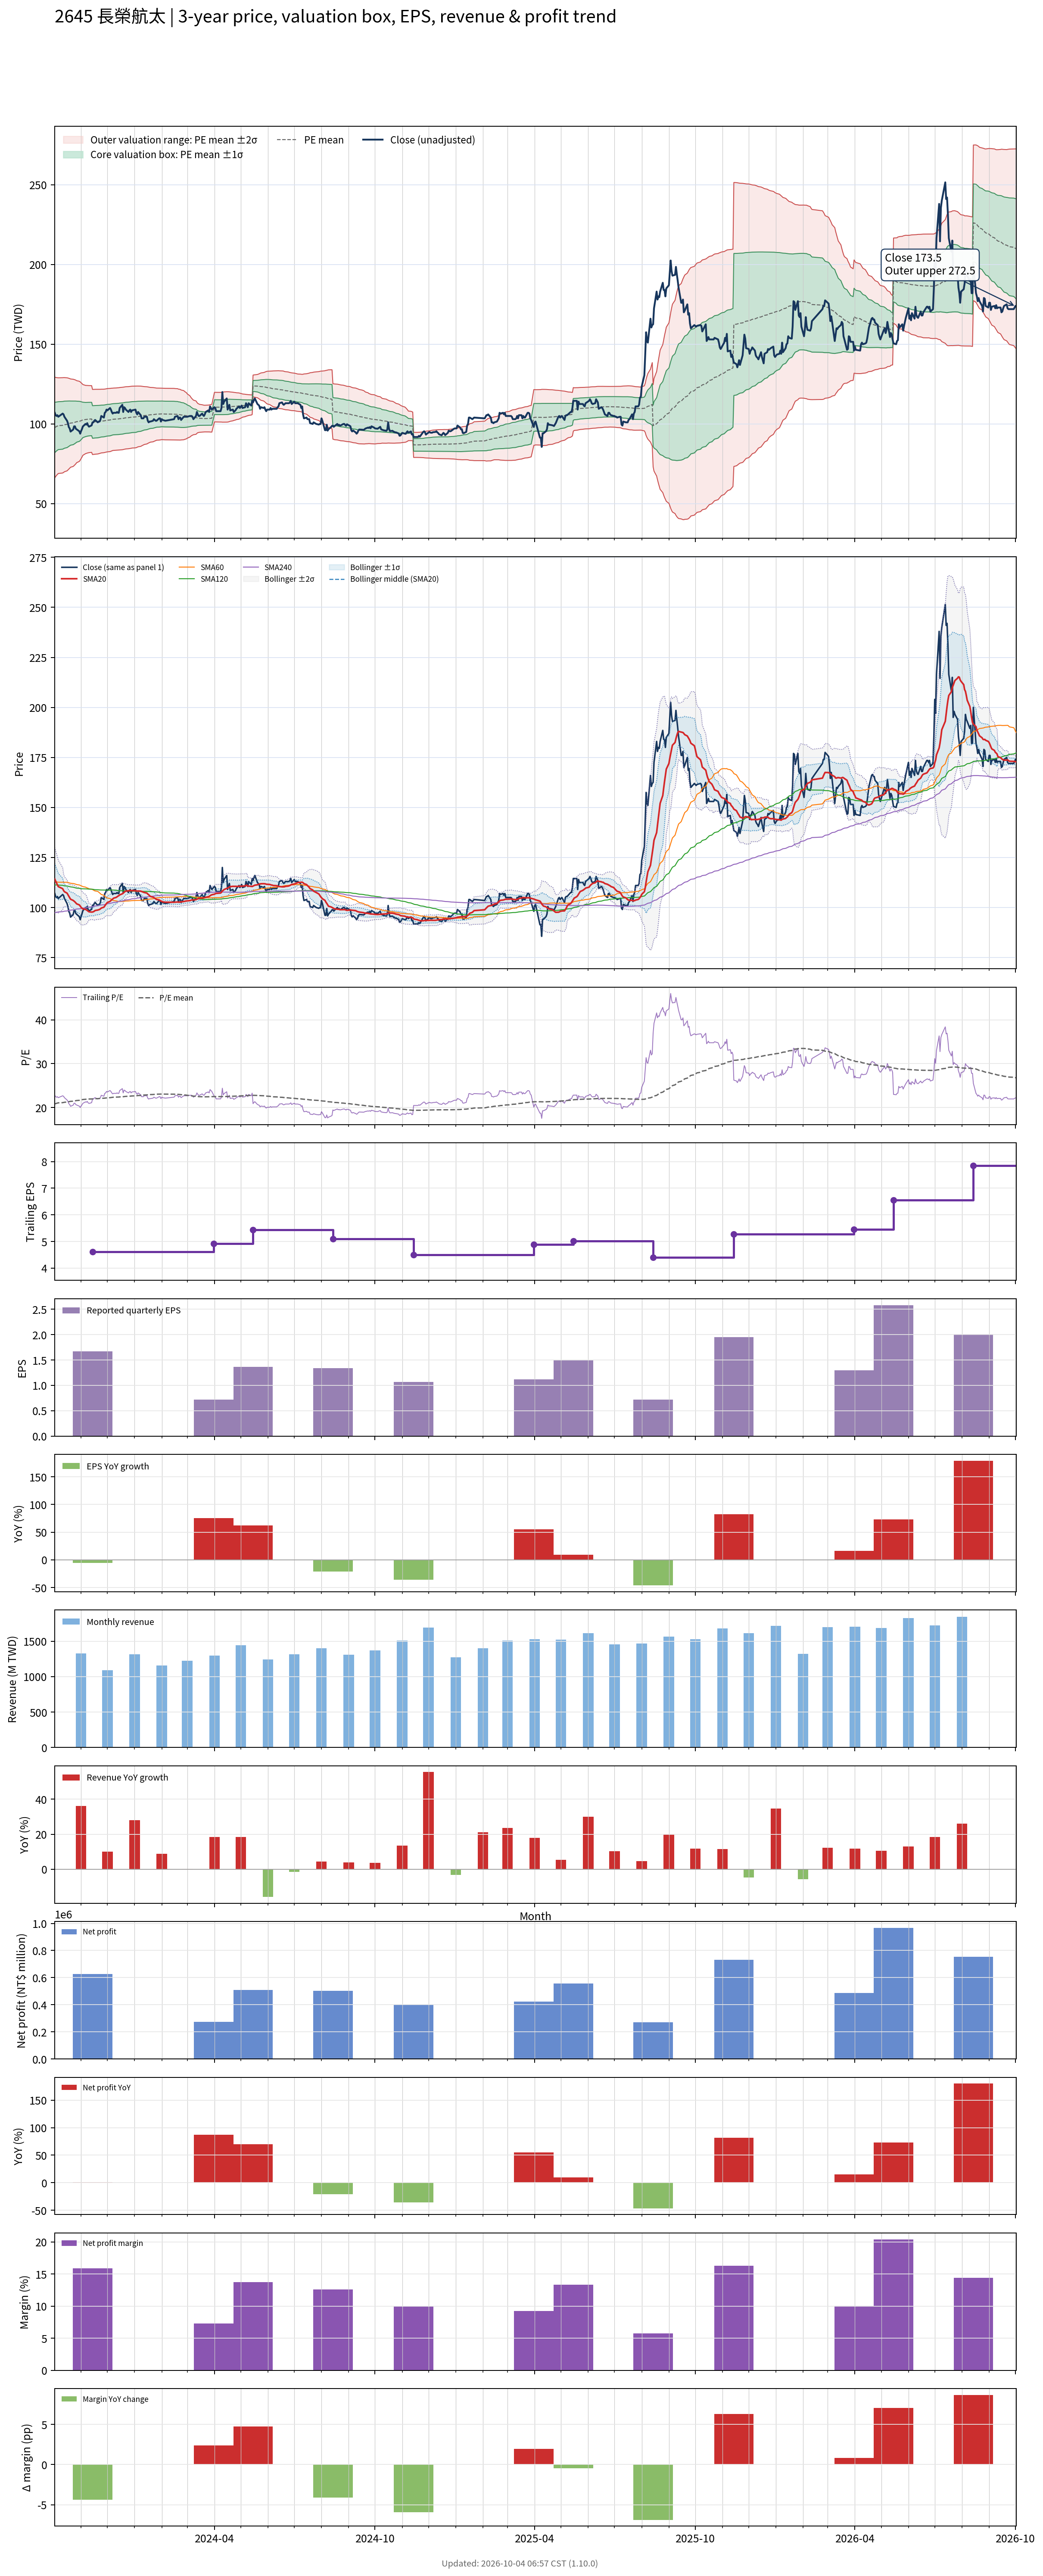

The table this chart was drawn from, first rows:
# chart-version: skill-stock-dynamic-val…
date, close, available_date, period_end, eps, ttm_eps, pe, pe_mean, pe_std, price_m2, price_m1, price_mean, price_p1, price_p2, forward_eps, forward_pe, forward_pe_mean, forward_pe_std, forward_price_m2, forward_price_m1, forward_price_mean, forward_price_p1, forward_price_p2, sma20
2023-10-02, 107, 2023-08-14, 2023-06-30, 1.69, 4.7, 22.77, 20.81, 3.356, 66.25, 82.03, 97.8, 113.6, 129.4, , , , , , , , , , 114.2
2023-10-03, 105.5, 2023-08-14, 2023-06-30, 1.69, 4.7, 22.45, 20.88, 3.305, 67.05, 82.59, 98.12, 113.7, 129.2, , , , , , , , , , 113.2
2023-10-04, 105, 2023-08-14, 2023-06-30, 1.69, 4.7, 22.34, 20.94, 3.26, 67.78, 83.1, 98.42, 113.7, 129.1, , , , , , , , , , 112.2
2023-10-05, 105.5, 2023-08-14, 2023-06-30, 1.69, 4.7, 22.45, 21, 3.223, 68.39, 83.54, 98.69, 113.8, 129, , , , , , , , , , 111.3
2023-10-06, 104.5, 2023-08-14, 2023-06-30, 1.69, 4.7, 22.23, 21.05, 3.192, 68.93, 83.94, 98.94, 113.9, 128.9, , , , , , , , , , 110.5
2023-10-11, 106.5, 2023-08-14, 2023-06-30, 1.69, 4.7, 22.66, 21.09, 3.179, 69.26, 84.2, 99.14, 114.1, 129, , , , , , , , , , 109.4
2023-10-12, 106, 2023-08-14, 2023-06-30, 1.69, 4.7, 22.55, 21.14, 3.163, 69.61, 84.48, 99.34, 114.2, 129.1, , , , , , , , , , 108.5
2023-10-13, 104.5, 2023-08-14, 2023-06-30, 1.69, 4.7, 22.23, 21.18, 3.141, 70.02, 84.79, 99.55, 114.3, 129.1, , , , , , , , , , 107.9
2023-10-16, 102, 2023-08-14, 2023-06-30, 1.69, 4.7, 21.7, 21.23, 3.103, 70.6, 85.19, 99.77, 114.4, 128.9, , , , , , , , , , 107.2
2023-10-17, 100.5, 2023-08-14, 2023-06-30, 1.69, 4.7, 21.38, 21.27, 3.067, 71.15, 85.56, 99.98, 114.4, 128.8, , , , , , , , , , 106.4
2023-10-18, 98, 2023-08-14, 2023-06-30, 1.69, 4.7, 20.85, 21.31, 3.032, 71.66, 85.91, 100.2, 114.4, 128.7, , , , , , , , , , 105.7
2023-10-19, 97.2, 2023-08-14, 2023-06-30, 1.69, 4.7, 20.68, 21.35, 2.989, 72.26, 86.31, 100.4, 114.4, 128.5, , , , , , , , , , 104.9
2023-10-20, 95.2, 2023-08-14, 2023-06-30, 1.69, 4.7, 20.26, 21.39, 2.944, 72.86, 86.7, 100.5, 114.4, 128.2, , , , , , , , , , 104.1
2023-10-23, 96.5, 2023-08-14, 2023-06-30, 1.69, 4.7, 20.53, 21.43, 2.909, 73.35, 87.03, 100.7, 114.4, 128, , , , , , , , , , 103.5
2023-10-24, 98.5, 2023-08-14, 2023-06-30, 1.69, 4.7, 20.96, 21.46, 2.873, 73.88, 87.38, 100.9, 114.4, 127.9, , , , , , , , , , 103.2
2023-10-25, 98.5, 2023-08-14, 2023-06-30, 1.69, 4.7, 20.96, 21.5, 2.834, 74.42, 87.74, 101.1, 114.4, 127.7, , , , , , , , , , 102.8
2023-10-26, 97, 2023-08-14, 2023-06-30, 1.69, 4.7, 20.64, 21.54, 2.789, 75.02, 88.13, 101.2, 114.3, 127.5, , , , , , , , , , 102.3
2023-10-27, 96.6, 2023-08-14, 2023-06-30, 1.69, 4.7, 20.55, 21.58, 2.734, 75.74, 88.59, 101.4, 114.3, 127.1, , , , , , , , , , 101.8
2023-10-30, 95.4, 2023-08-14, 2023-06-30, 1.69, 4.7, 20.3, 21.63, 2.671, 76.53, 89.09, 101.6, 114.2, 126.8, , , , , , , , , , 101.3
2023-10-31, 93.9, 2023-08-14, 2023-06-30, 1.69, 4.7, 19.98, 21.67, 2.609, 77.3, 89.57, 101.8, 114.1, 126.4, , , , , , , , , , 100.7
2023-11-01, 95.5, 2023-08-14, 2023-06-30, 1.69, 4.7, 20.32, 21.71, 2.531, 78.27, 90.16, 102.1, 113.9, 125.8, , , , , , , , , , 100.1
2023-11-02, 96.8, 2023-08-14, 2023-06-30, 1.69, 4.7, 20.6, 21.76, 2.454, 79.21, 90.74, 102.3, 113.8, 125.3, , , , , , , , , , 99.68
2023-11-03, 98.4, 2023-08-14, 2023-06-30, 1.69, 4.7, 20.94, 21.82, 2.362, 80.33, 91.43, 102.5, 113.6, 124.7, , , , , , , , , , 99.35
2023-11-06, 100, 2023-08-14, 2023-06-30, 1.69, 4.7, 21.28, 21.87, 2.279, 81.36, 92.07, 102.8, 113.5, 124.2, , , , , , , , , , 99.08
2023-11-07, 99.6, 2023-08-14, 2023-06-30, 1.69, 4.7, 21.19, 21.88, 2.266, 81.55, 92.2, 102.9, 113.5, 124.2, , , , , , , , , , 98.83
2023-11-08, 100.5, 2023-08-14, 2023-06-30, 1.69, 4.7, 21.38, 21.9, 2.254, 81.75, 92.34, 102.9, 113.5, 124.1, , , , , , , , , , 98.53
2023-11-09, 99, 2023-08-14, 2023-06-30, 1.69, 4.7, 21.06, 21.91, 2.246, 81.87, 92.43, 103, 113.5, 124.1, , , , , , , , , , 98.18
2023-11-10, 98.3, 2023-08-14, 2023-06-30, 1.69, 4.7, 20.91, 21.93, 2.236, 82.03, 92.54, 103, 113.6, 124.1, , , , , , , , , , 97.87
2023-11-13, 99.1, 2023-08-14, 2023-06-30, 1.69, 4.7, 21.09, 21.94, 2.225, 82.2, 92.66, 103.1, 113.6, 124, , , , , , , , , , 97.72
2023-11-14, 101, 2023-11-14, 2023-09-30, 1.67, 4.61, 21.91, 21.96, 2.215, 80.8, 91.01, 101.2, 111.4, 121.7, , , , , , , , , , 97.75
2023-11-15, 101, 2023-11-14, 2023-09-30, 1.67, 4.61, 21.91, 21.97, 2.21, 80.91, 91.1, 101.3, 111.5, 121.7, , , , , , , , , , 97.9
2023-11-16, 102, 2023-11-14, 2023-09-30, 1.67, 4.61, 22.13, 21.98, 2.209, 80.96, 91.14, 101.3, 111.5, 121.7, , , , , , , , , , 98.14
2023-11-17, 102.5, 2023-11-14, 2023-09-30, 1.67, 4.61, 22.23, 21.99, 2.206, 81.05, 91.22, 101.4, 111.6, 121.7, , , , , , , , , , 98.5
2023-11-20, 101, 2023-11-14, 2023-09-30, 1.67, 4.61, 21.91, 22.01, 2.199, 81.18, 91.32, 101.5, 111.6, 121.7, , , , , , , , , , 98.73
2023-11-21, 101.5, 2023-11-14, 2023-09-30, 1.67, 4.61, 22.02, 22.02, 2.192, 81.32, 91.42, 101.5, 111.6, 121.7, , , , , , , , , , 98.88
2023-11-22, 101.5, 2023-11-14, 2023-09-30, 1.67, 4.61, 22.02, 22.04, 2.182, 81.5, 91.56, 101.6, 111.7, 121.7, , , , , , , , , , 99.03
2023-11-23, 102.5, 2023-11-14, 2023-09-30, 1.67, 4.61, 22.23, 22.06, 2.173, 81.68, 91.69, 101.7, 111.7, 121.7, , , , , , , , , , 99.31
2023-11-24, 105, 2023-11-14, 2023-09-30, 1.67, 4.61, 22.78, 22.08, 2.167, 81.83, 91.82, 101.8, 111.8, 121.8, , , , , , , , , , 99.72
2023-11-27, 104, 2023-11-14, 2023-09-30, 1.67, 4.61, 22.56, 22.1, 2.159, 82, 91.95, 101.9, 111.9, 121.8, , , , , , , , , , 100.2
2023-11-28, 107, 2023-11-14, 2023-09-30, 1.67, 4.61, 23.21, 22.13, 2.155, 82.14, 92.08, 102, 111.9, 121.9, , , , , , , , , , 100.8
2023-11-29, 107.5, 2023-11-14, 2023-09-30, 1.67, 4.61, 23.32, 22.15, 2.151, 82.29, 92.21, 102.1, 112, 122, , , , , , , , , , 101.4
2023-11-30, 109, 2023-11-14, 2023-09-30, 1.67, 4.61, 23.64, 22.18, 2.152, 82.4, 92.32, 102.2, 112.2, 122.1, , , , , , , , , , 102
2023-12-01, 108.5, 2023-11-14, 2023-09-30, 1.67, 4.61, 23.54, 22.2, 2.151, 82.52, 92.43, 102.3, 112.3, 122.2, , , , , , , , , , 102.5
2023-12-04, 110, 2023-11-14, 2023-09-30, 1.67, 4.61, 23.86, 22.23, 2.15, 82.66, 92.57, 102.5, 112.4, 122.3, , , , , , , , , , 103
2023-12-05, 109, 2023-11-14, 2023-09-30, 1.67, 4.61, 23.64, 22.26, 2.142, 82.88, 92.75, 102.6, 112.5, 122.4, , , , , , , , , , 103.5
2023-12-06, 107.5, 2023-11-14, 2023-09-30, 1.67, 4.61, 23.32, 22.29, 2.134, 83.08, 92.92, 102.8, 112.6, 122.4, , , , , , , , , , 103.8
2023-12-07, 106.5, 2023-11-14, 2023-09-30, 1.67, 4.61, 23.1, 22.32, 2.121, 83.34, 93.12, 102.9, 112.7, 122.4, , , , , , , , , , 104.2
2023-12-08, 107, 2023-11-14, 2023-09-30, 1.67, 4.61, 23.21, 22.34, 2.12, 83.42, 93.19, 103, 112.7, 122.5, , , , , , , , , , 104.7
2023-12-11, 107, 2023-11-14, 2023-09-30, 1.67, 4.61, 23.21, 22.35, 2.117, 83.53, 93.29, 103.1, 112.8, 122.6, , , , , , , , , , 105
2023-12-12, 107.5, 2023-11-14, 2023-09-30, 1.67, 4.61, 23.32, 22.36, 2.119, 83.55, 93.32, 103.1, 112.9, 122.6, , , , , , , , , , 105.4
2023-12-13, 107, 2023-11-14, 2023-09-30, 1.67, 4.61, 23.21, 22.37, 2.121, 83.58, 93.35, 103.1, 112.9, 122.7, , , , , , , , , , 105.7
2023-12-14, 107, 2023-11-14, 2023-09-30, 1.67, 4.61, 23.21, 22.38, 2.122, 83.61, 93.39, 103.2, 113, 122.7, , , , , , , , , , 105.9
2023-12-15, 110, 2023-11-14, 2023-09-30, 1.67, 4.61, 23.86, 22.4, 2.123, 83.7, 93.49, 103.3, 113.1, 122.9, , , , , , , , , , 106.3
2023-12-18, 112, 2023-11-14, 2023-09-30, 1.67, 4.61, 24.3, 22.43, 2.123, 83.84, 93.63, 103.4, 113.2, 123, , , , , , , , , , 106.8
2023-12-19, 107.5, 2023-11-14, 2023-09-30, 1.67, 4.61, 23.32, 22.45, 2.12, 83.97, 93.74, 103.5, 113.3, 123.1, , , , , , , , , , 107.2
2023-12-20, 110.5, 2023-11-14, 2023-09-30, 1.67, 4.61, 23.97, 22.48, 2.117, 84.12, 93.88, 103.6, 113.4, 123.2, , , , , , , , , , 107.6
2023-12-21, 110, 2023-11-14, 2023-09-30, 1.67, 4.61, 23.86, 22.51, 2.117, 84.23, 93.99, 103.8, 113.5, 123.3, , , , , , , , , , 108
2023-12-22, 109, 2023-11-14, 2023-09-30, 1.67, 4.61, 23.64, 22.53, 2.116, 84.34, 94.09, 103.8, 113.6, 123.4, , , , , , , , , , 108.2
2023-12-25, 107.5, 2023-11-14, 2023-09-30, 1.67, 4.61, 23.32, 22.55, 2.111, 84.47, 94.21, 103.9, 113.7, 123.4, , , , , , , , , , 108.3
... 670 more rows
